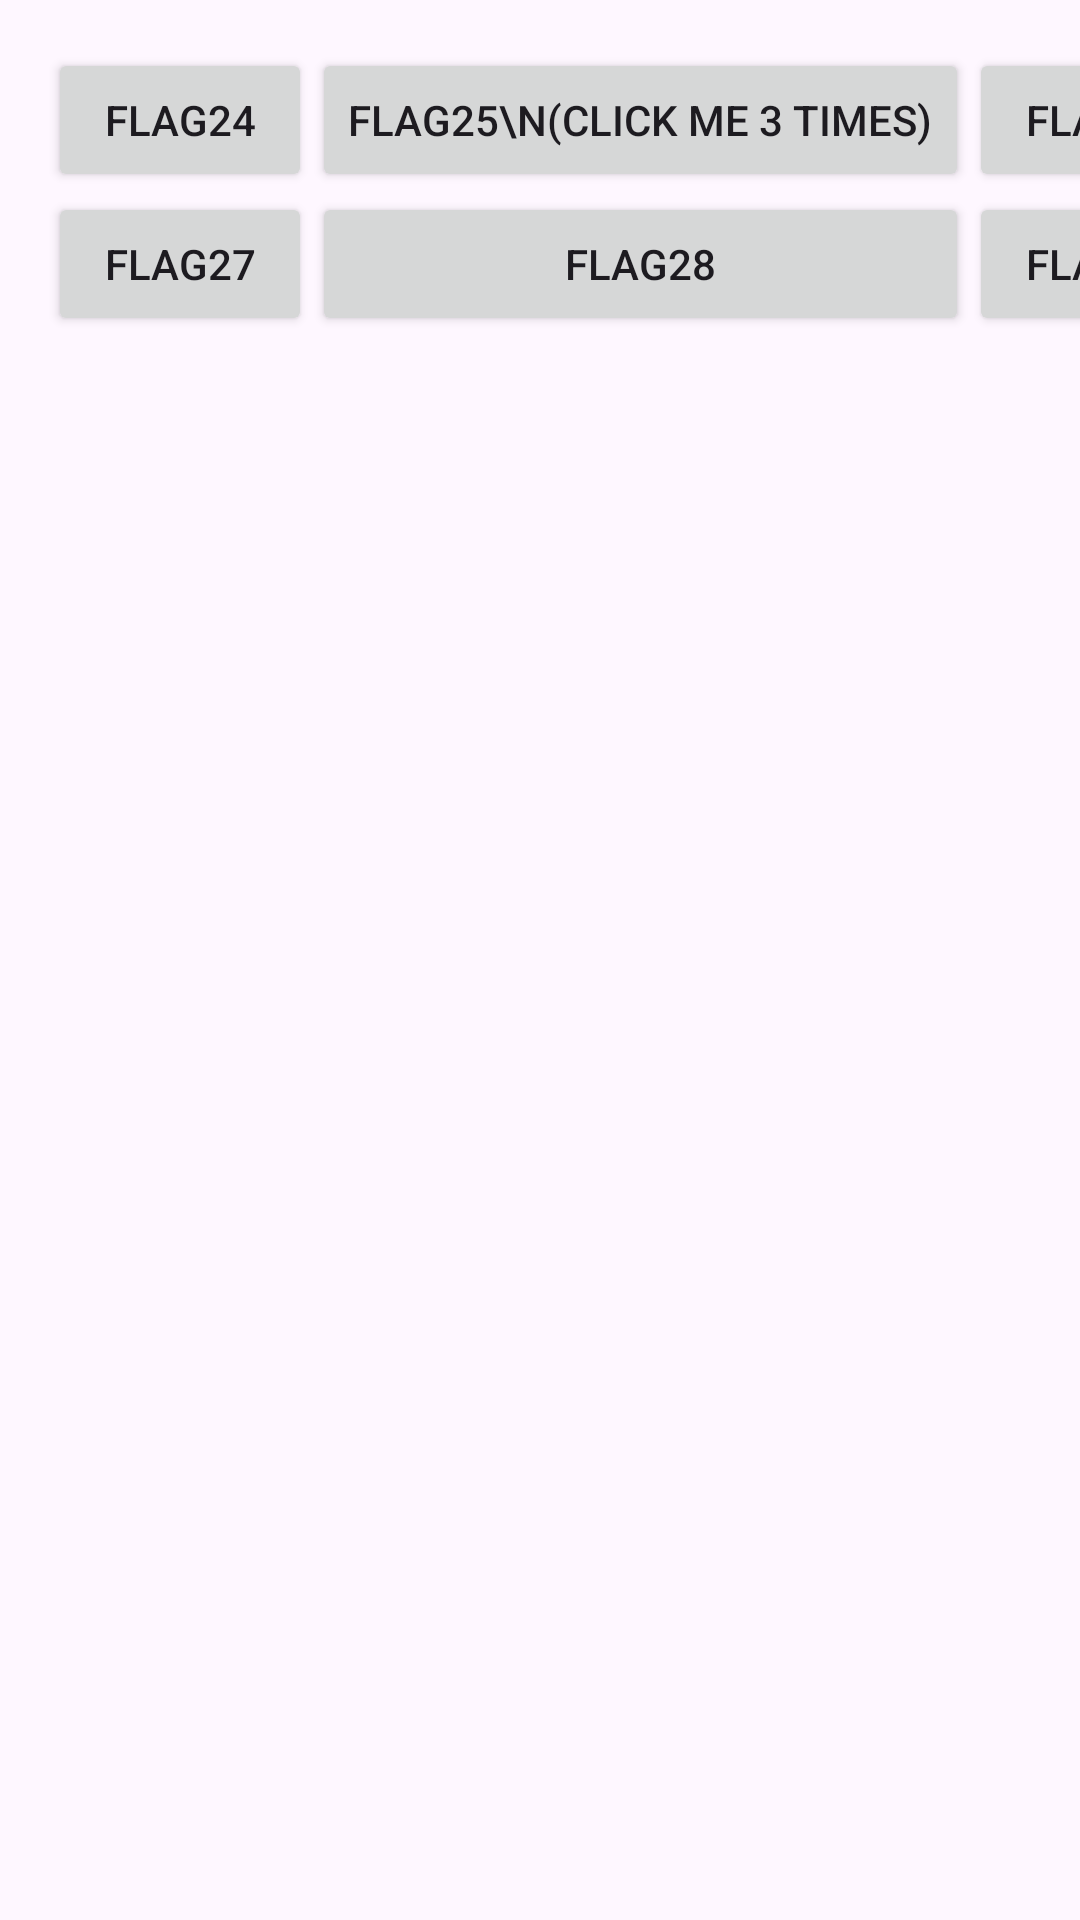

Reconstruct the res/layout file that produces this screen, plus the resources it refers to.
<!-- AndroidManifest.xml: application theme Theme.HetreePoC -->
<!-- res/layout/activity_service_solver.xml -->
<?xml version="1.0" encoding="utf-8"?>
<androidx.constraintlayout.widget.ConstraintLayout xmlns:android="http://schemas.android.com/apk/res/android"
    xmlns:app="http://schemas.android.com/apk/res-auto"
    xmlns:tools="http://schemas.android.com/tools"
    android:id="@+id/main"
    android:layout_width="match_parent"
    android:layout_height="match_parent"
    tools:context=".ServiceSolver">

    <TableLayout
        android:layout_width="match_parent"
        android:layout_height="match_parent"
        android:layout_marginStart="16dp"
        android:layout_marginTop="16dp"
        app:layout_constraintStart_toStartOf="parent"
        app:layout_constraintTop_toTopOf="parent">

        <TableRow
            android:layout_width="match_parent"
            android:layout_height="match_parent">

            <Button
                android:id="@+id/flag24Button"
                android:layout_width="wrap_content"
                android:layout_height="wrap_content"
                android:text="Flag24" />

            <Button
                android:id="@+id/flag25Button"
                android:layout_width="wrap_content"
                android:layout_height="wrap_content"
                android:text="Flag25\n(click me 3 times)" />

            <Button
                android:id="@+id/flag26Button"
                android:layout_width="wrap_content"
                android:layout_height="wrap_content"
                android:text="Flag26" />
        </TableRow>

        <TableRow
            android:layout_width="match_parent"
            android:layout_height="match_parent" >

            <Button
                android:id="@+id/flag27Button"
                android:layout_width="wrap_content"
                android:layout_height="wrap_content"
                android:text="Flag27" />

            <Button
                android:id="@+id/flag28Button"
                android:layout_width="wrap_content"
                android:layout_height="wrap_content"
                android:text="Flag28" />

            <Button
                android:id="@+id/flag29Button"
                android:layout_width="wrap_content"
                android:layout_height="wrap_content"
                android:text="Flag29" />
        </TableRow>

        <TableRow
            android:layout_width="match_parent"
            android:layout_height="match_parent" />

        <TableRow
            android:layout_width="match_parent"
            android:layout_height="match_parent" />
    </TableLayout>
</androidx.constraintlayout.widget.ConstraintLayout>
<!-- resources referenced by this layout -->
<resources>
  <style name="Theme.HetreePoC" parent="Base.Theme.HetreePoC" />
  <style name="Base.Theme.HetreePoC" parent="Theme.Material3.DayNight.NoActionBar">
          
          
      </style>
</resources>
